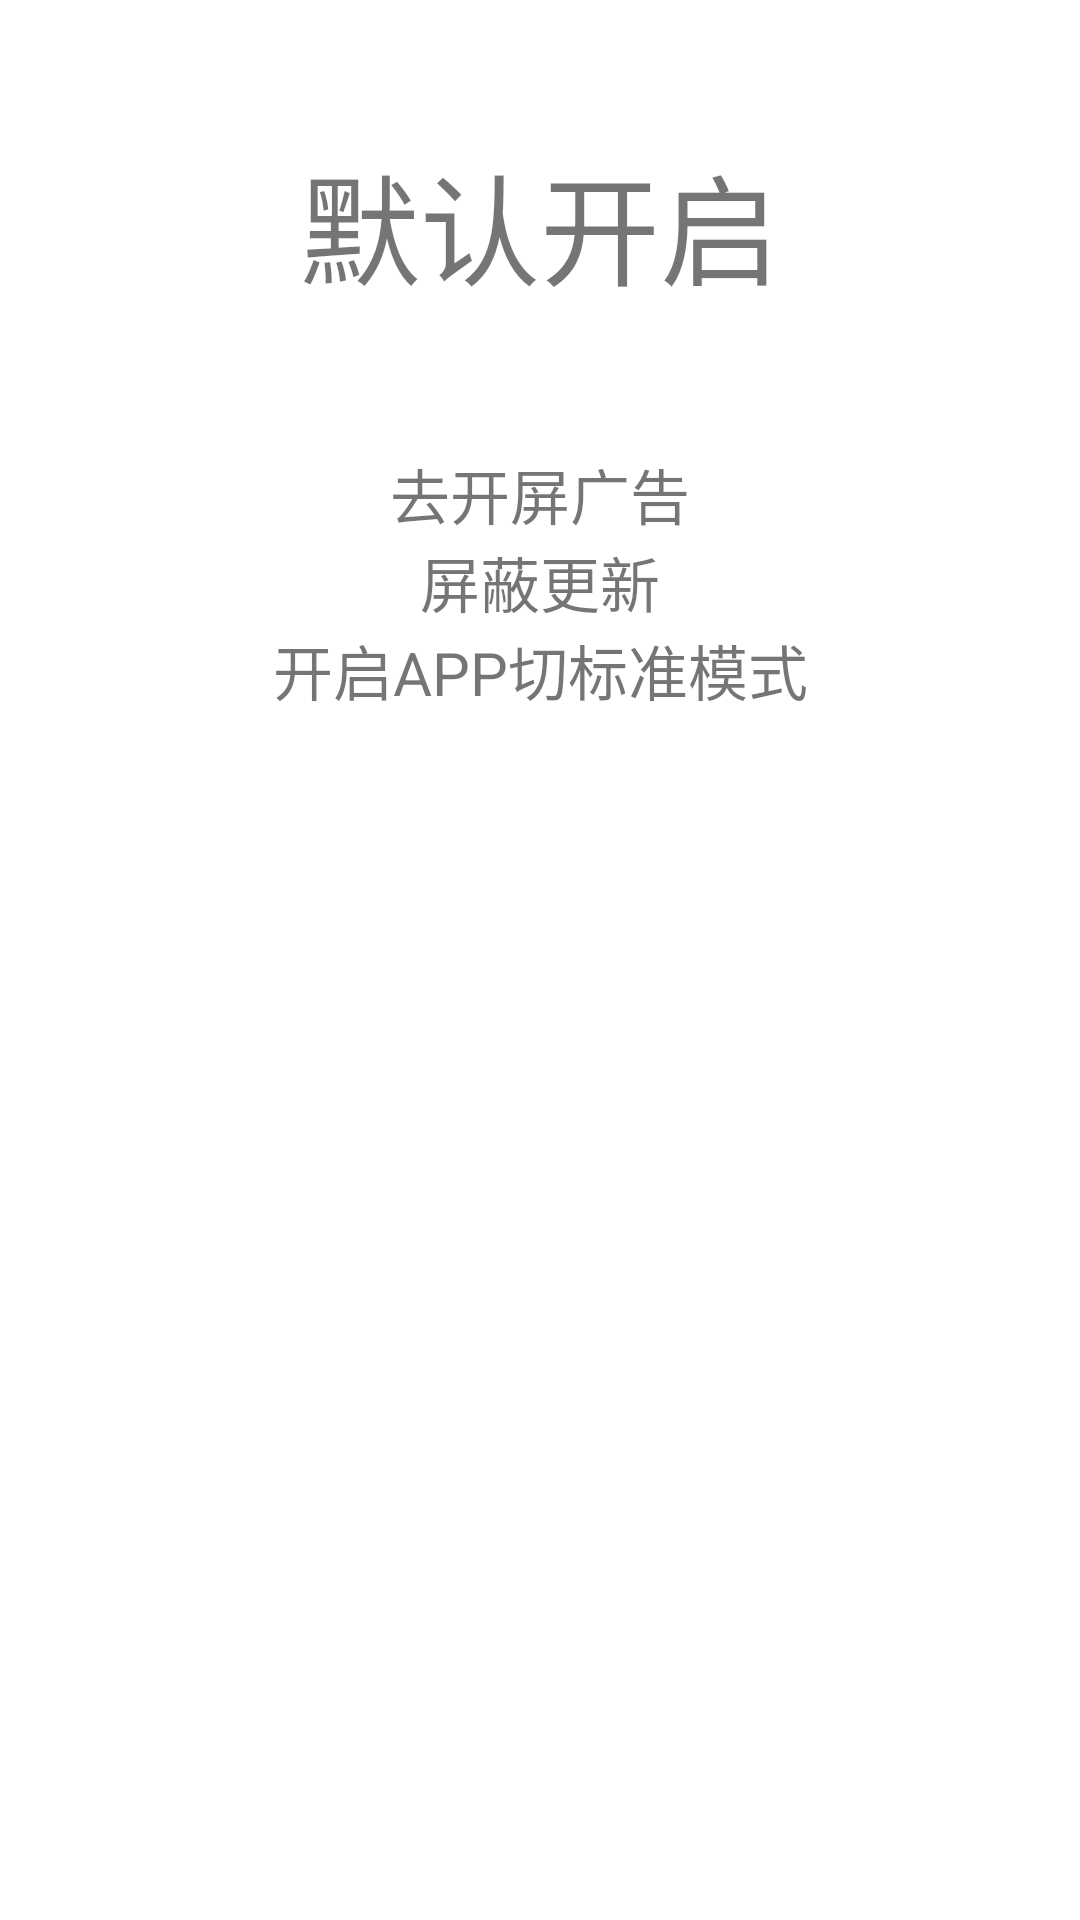

Reconstruct the res/layout file that produces this screen, plus the resources it refers to.
<!-- AndroidManifest.xml: application theme Theme.EasyEdifier -->
<!-- res/layout/activity_main.xml -->
<?xml version="1.0" encoding="utf-8"?>
<LinearLayout xmlns:android="http://schemas.android.com/apk/res/android"
    xmlns:app="http://schemas.android.com/apk/res-auto"
    xmlns:tools="http://schemas.android.com/tools"
    android:layout_width="match_parent"
    android:layout_height="match_parent"
    tools:context=".MainActivity"
    android:orientation="vertical">









    <TextView
        android:layout_width="match_parent"
        android:layout_height="wrap_content"
        android:text="默认开启"
        android:gravity="center"
        android:textSize="40dp"
        android:height="150dp"/>

    <TextView
        android:layout_width="match_parent"
        android:layout_height="wrap_content"
        android:text="去开屏广告"
        android:gravity="center"
        android:textSize="20dp"/>

    <TextView
        android:layout_width="match_parent"
        android:layout_height="wrap_content"
        android:text="屏蔽更新"
        android:gravity="center"
        android:textSize="20dp"/>

    <TextView
        android:layout_width="match_parent"
        android:layout_height="wrap_content"
        android:text="开启APP切标准模式"
        android:gravity="center"
        android:textSize="20dp"/>

</LinearLayout>
<!-- resources referenced by this layout -->
<resources>
  <style name="Theme.EasyEdifier" parent="Theme.MaterialComponents.DayNight.DarkActionBar">
          
          <item name="colorPrimary">@color/purple_500</item>
          <item name="colorPrimaryVariant">@color/purple_700</item>
          <item name="colorOnPrimary">@color/white</item>
          
          <item name="colorSecondary">@color/teal_200</item>
          <item name="colorSecondaryVariant">@color/teal_700</item>
          <item name="colorOnSecondary">@color/black</item>
          
          <item name="android:statusBarColor">?attr/colorPrimaryVariant</item>
          
      </style>
  <!-- not gathered from this repository: default colours our renderer supplied (Android Studio template values) -->
  <color name="purple_500">#FF6200EE</color>
  <color name="purple_700">#FF3700B3</color>
  <color name="teal_200">#FF03DAC5</color>
  <color name="teal_700">#FF018786</color>
  <color name="black">#FF000000</color>
  <color name="white">#FFFFFFFF</color>
</resources>
